Labelled photos from "data", an image-classification folder in GulagWinner01/Cacao_Classifier_Streamlit. The possible labels are: danada, madura, verde.

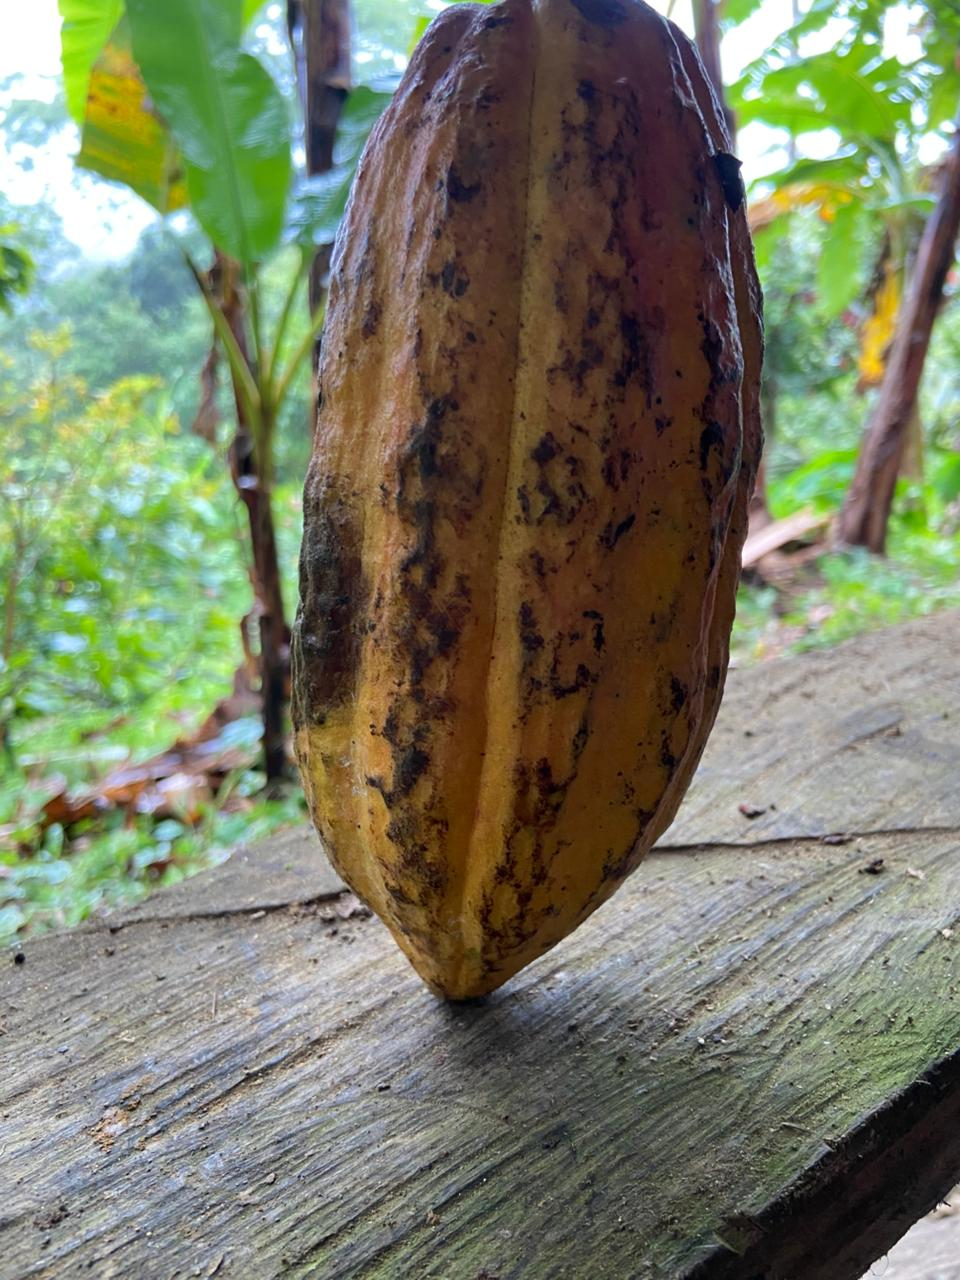
Label: madura

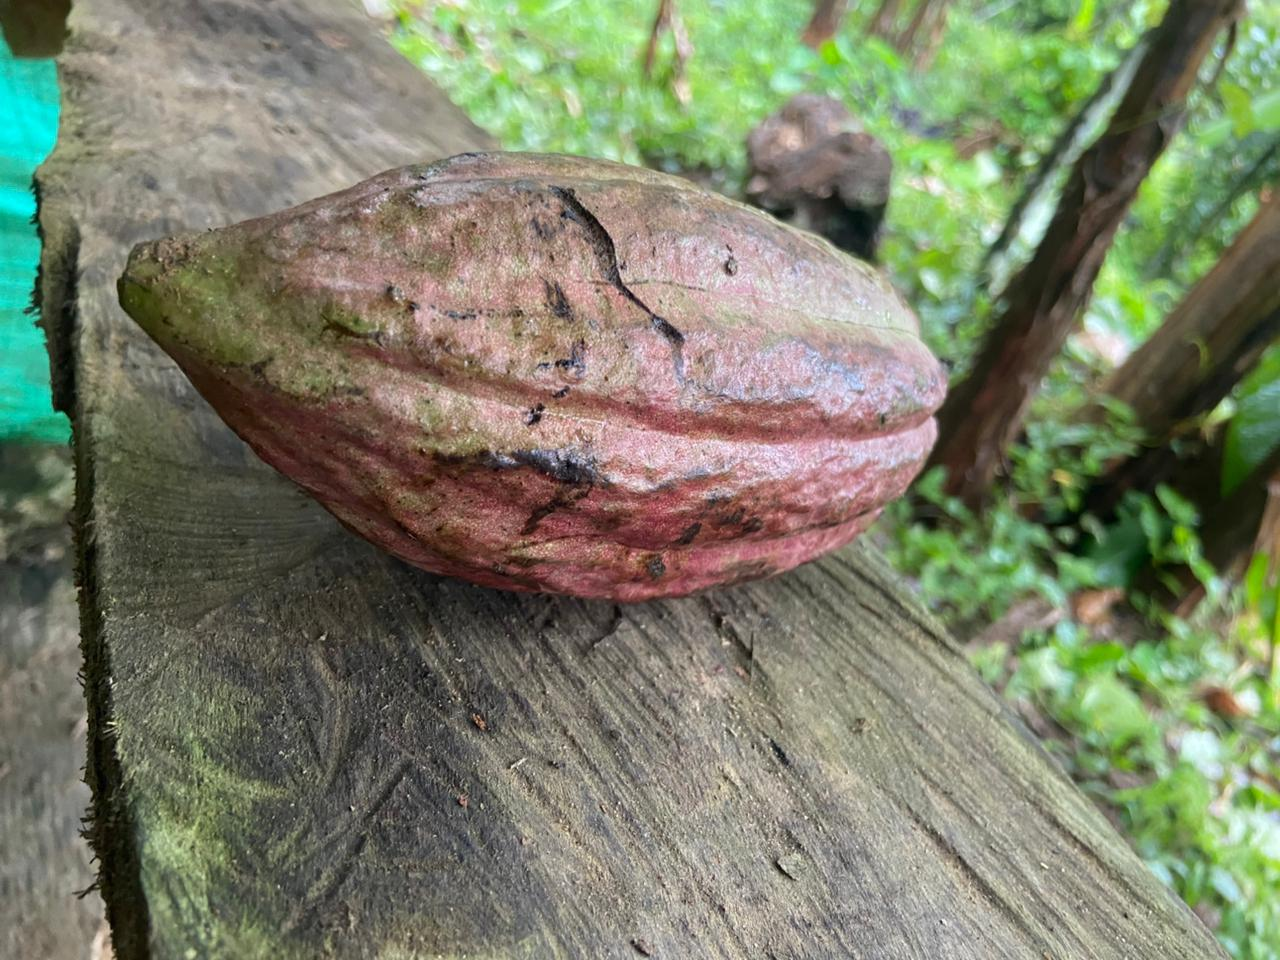
Label: verde

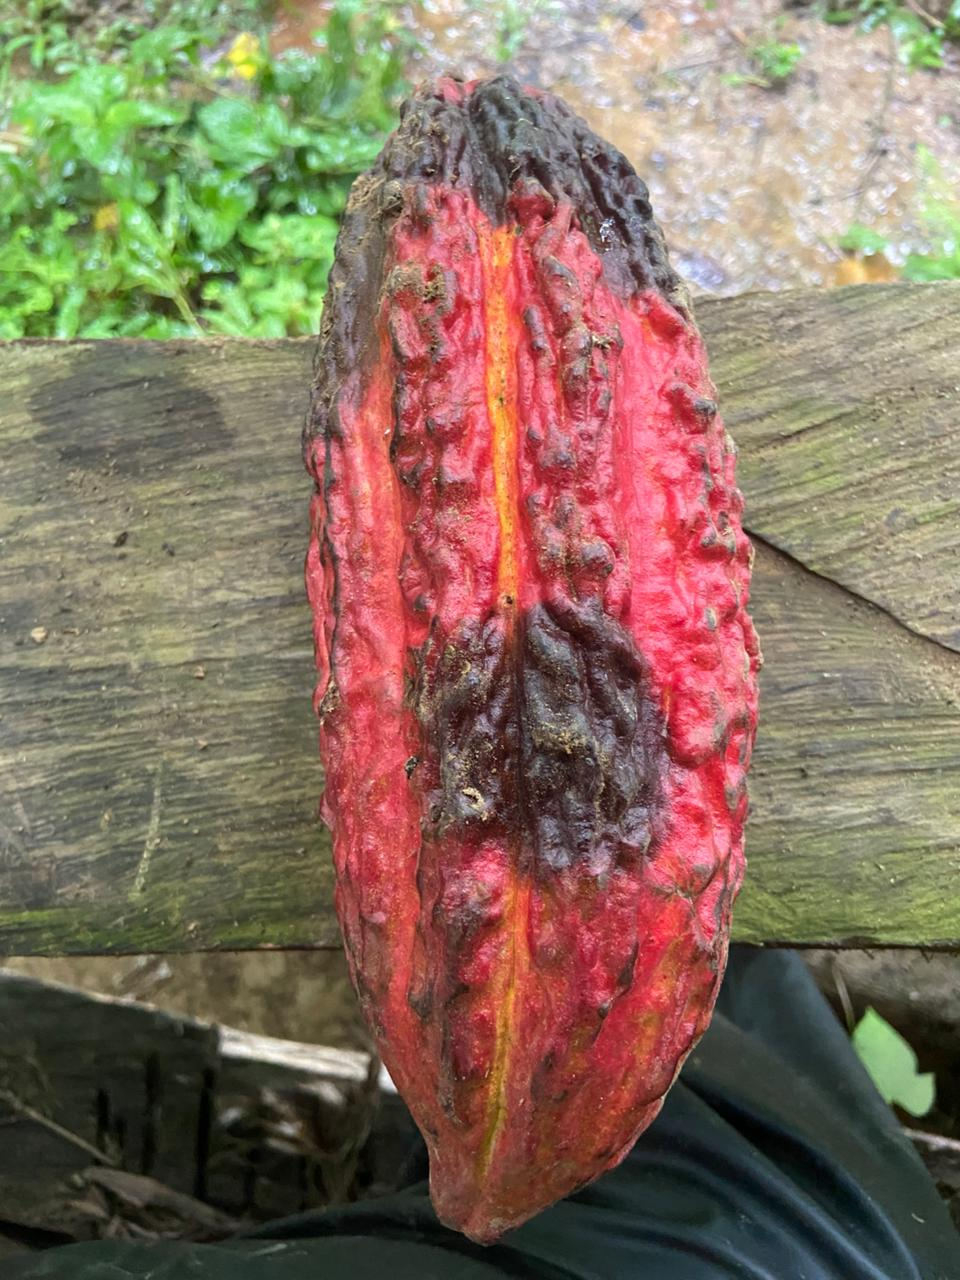
Label: danada

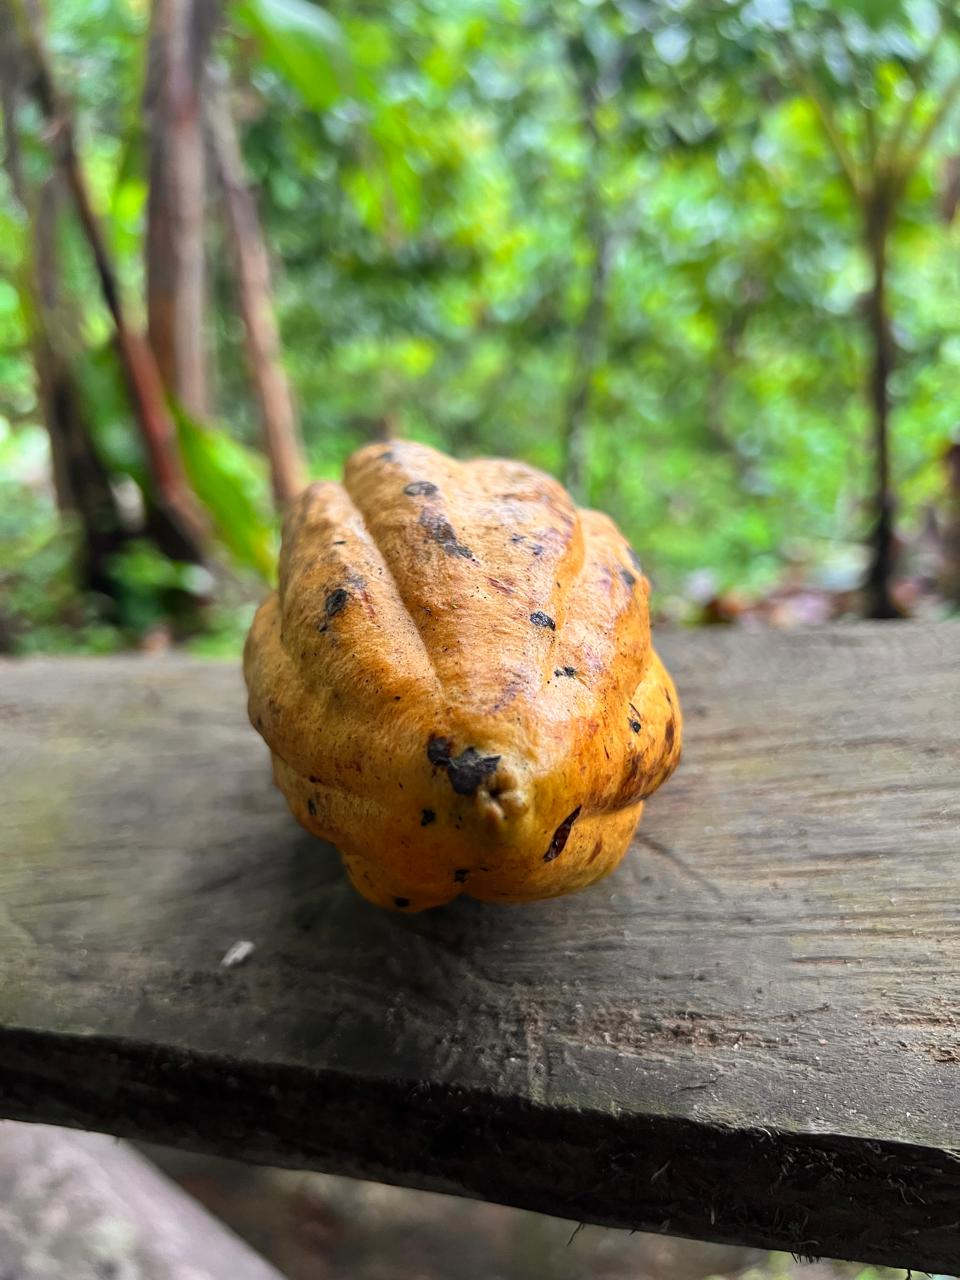
Label: madura

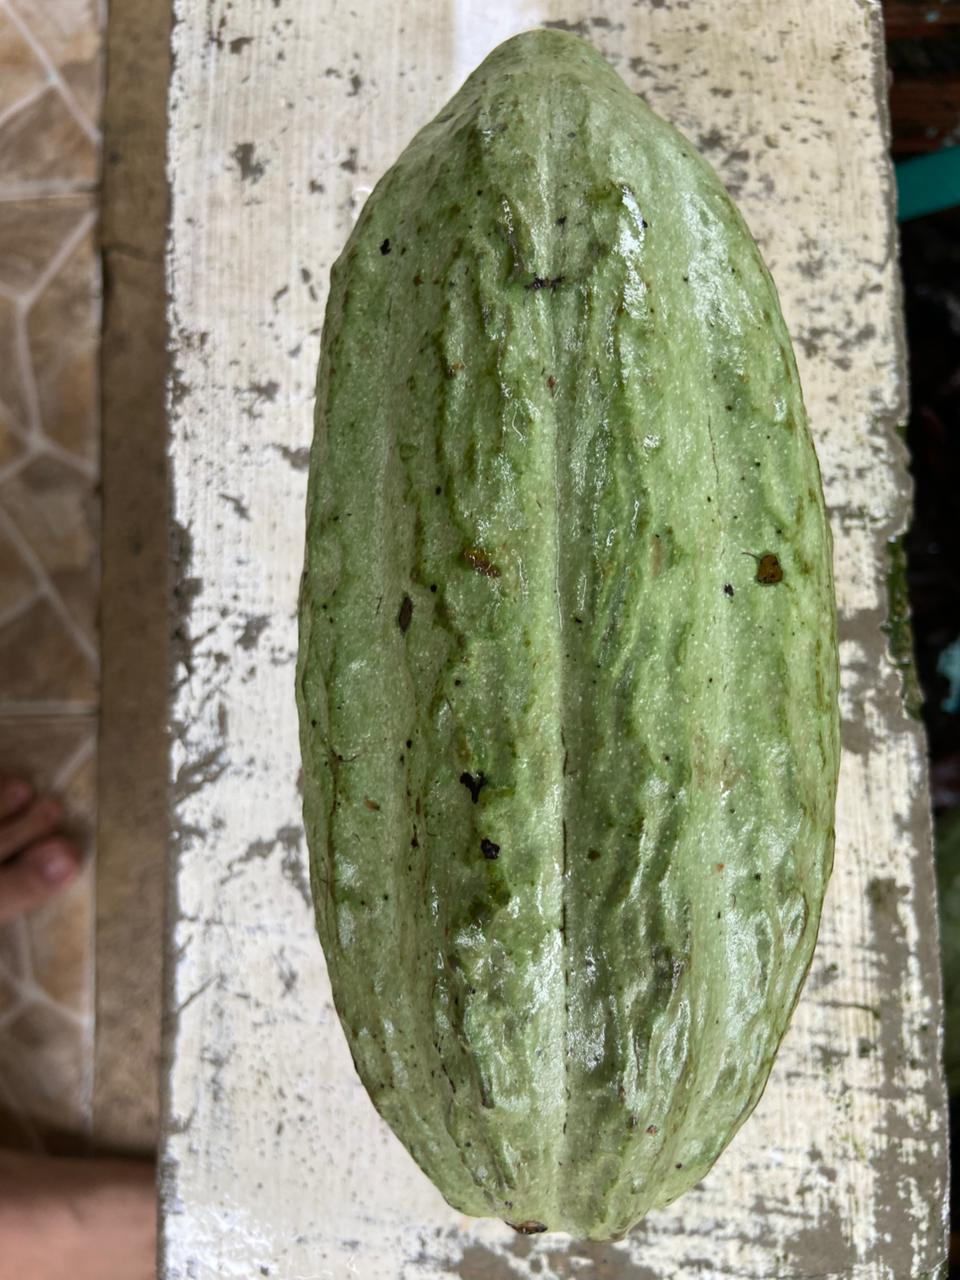
Label: verde

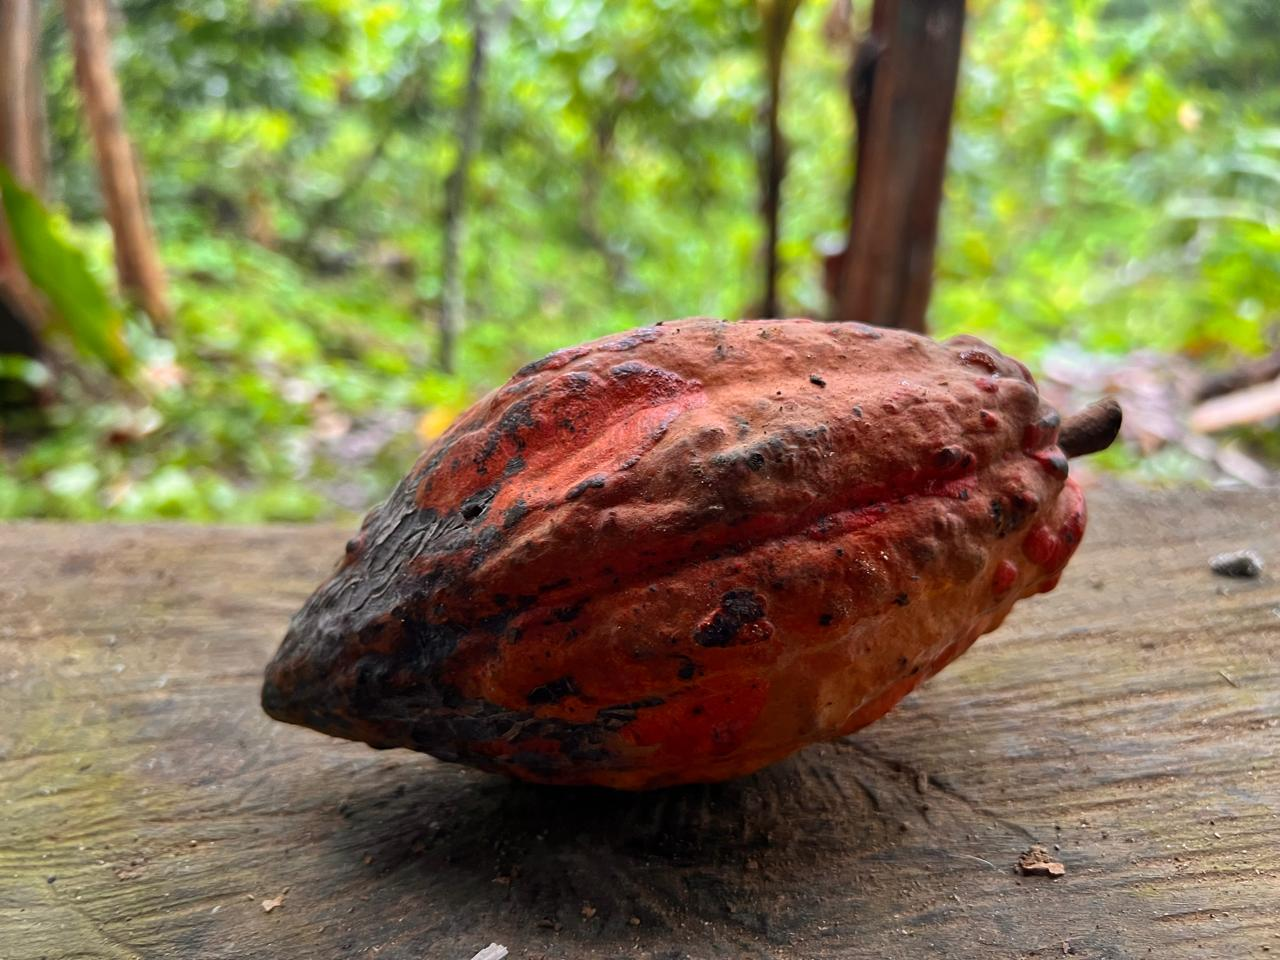
Label: danada
